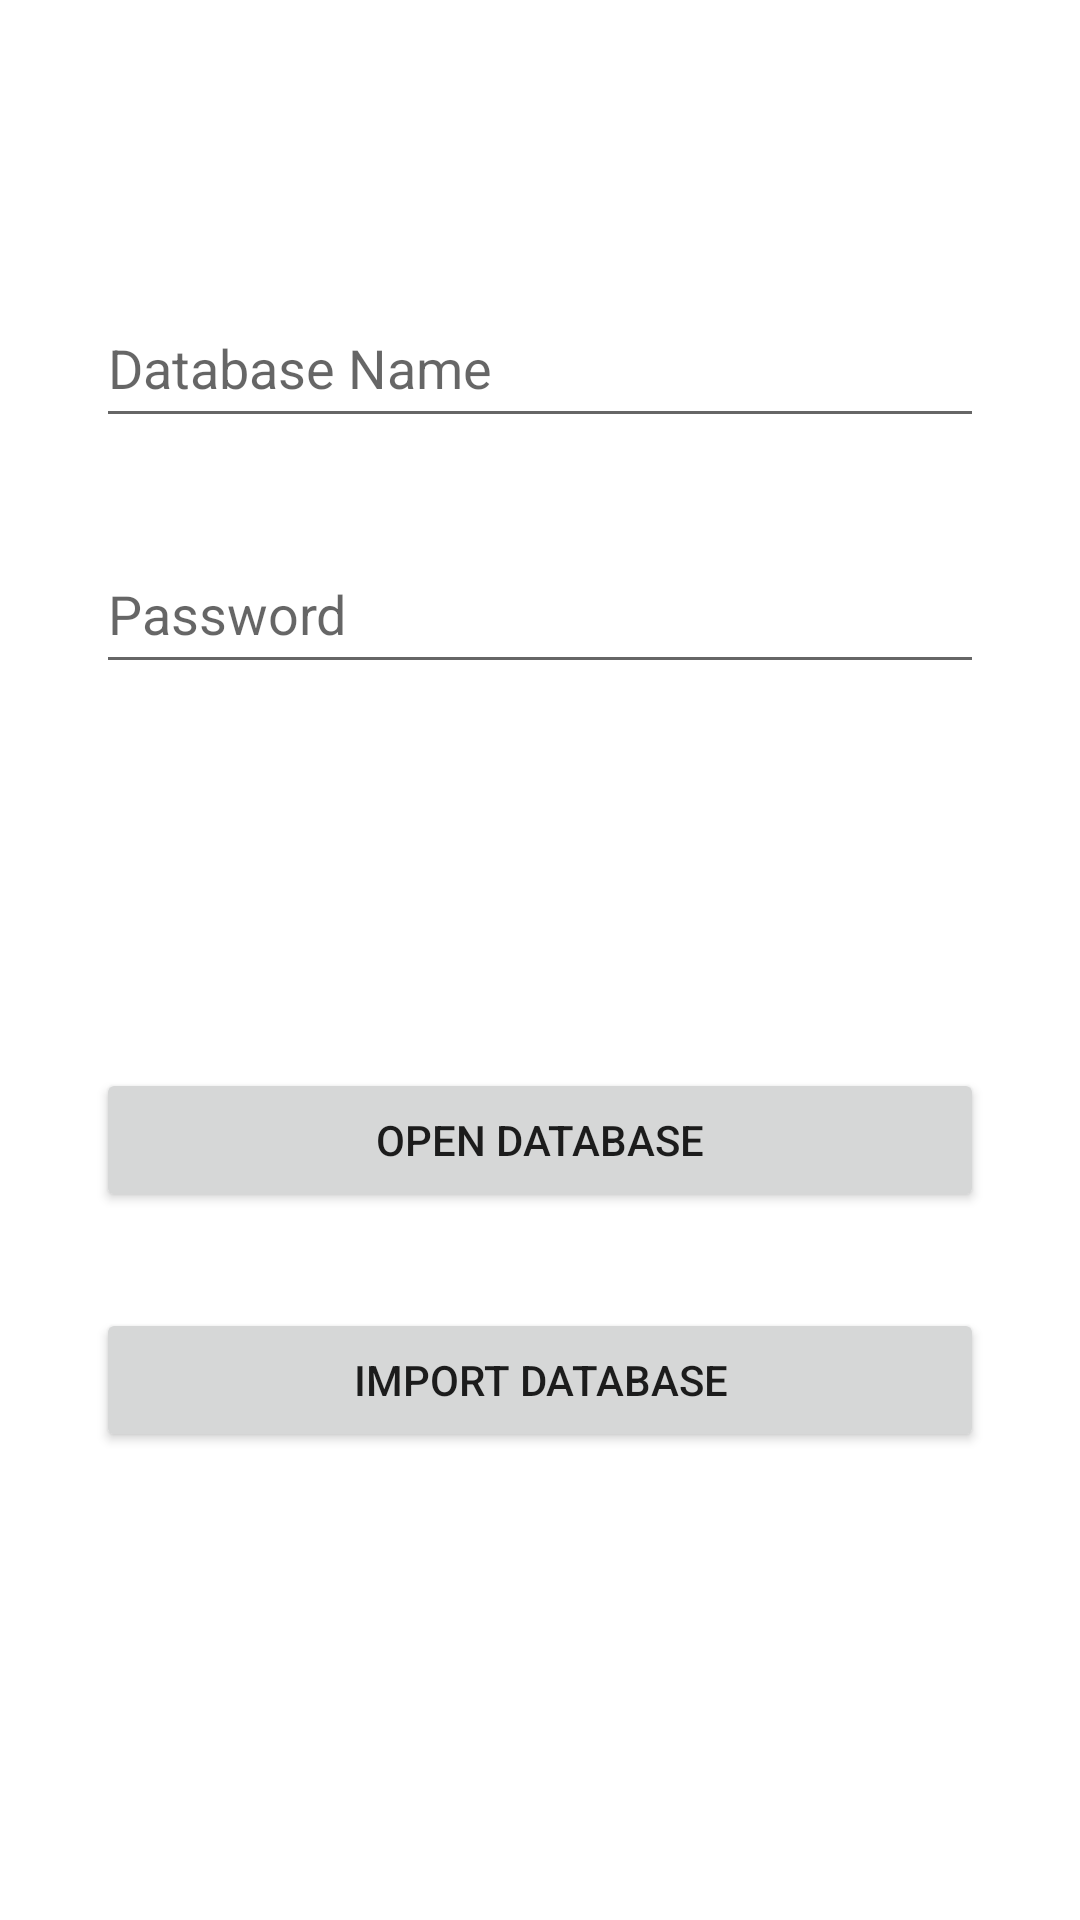

Android layout source for this screen:
<!-- AndroidManifest.xml: application theme Theme.OfflinePasswordManager -->
<!-- res/layout/activity_open.xml -->
<?xml version="1.0" encoding="utf-8"?>
<androidx.constraintlayout.widget.ConstraintLayout xmlns:android="http://schemas.android.com/apk/res/android"
    xmlns:app="http://schemas.android.com/apk/res-auto"
    xmlns:tools="http://schemas.android.com/tools"
    android:layout_width="match_parent"
    android:layout_height="match_parent"
    tools:context=".OpenActivity">

    <EditText
        android:id="@+id/open_et_db_name"
        android:layout_width="0dp"
        android:layout_height="50dp"
        android:layout_marginStart="32dp"
        android:layout_marginTop="96dp"
        android:layout_marginEnd="32dp"
        android:ems="10"
        android:hint="@string/txt_db_name_hint"
        android:inputType="textPersonName"
        android:autofillHints="username"
        app:layout_constraintEnd_toEndOf="parent"
        app:layout_constraintStart_toStartOf="parent"
        app:layout_constraintTop_toTopOf="parent" />

    <EditText
        android:id="@+id/open_et_password"
        android:layout_width="0dp"
        android:layout_height="50dp"
        android:layout_marginStart="32dp"
        android:layout_marginTop="32dp"
        android:layout_marginEnd="32dp"
        android:ems="10"
        android:hint="@string/txt_password_hint"
        android:inputType="textPassword"
        android:autofillHints="password"
        app:layout_constraintEnd_toEndOf="parent"
        app:layout_constraintStart_toStartOf="parent"
        app:layout_constraintTop_toBottomOf="@+id/open_et_db_name" />

    <Button
        android:id="@+id/open_btn_open_db"
        android:layout_width="0dp"
        android:layout_height="wrap_content"
        android:layout_marginStart="32dp"
        android:layout_marginTop="128dp"
        android:layout_marginEnd="32dp"
        android:text="@string/btn_open_db_text"
        app:layout_constraintEnd_toEndOf="parent"
        app:layout_constraintStart_toStartOf="parent"
        app:layout_constraintTop_toBottomOf="@+id/open_et_password" />

    <Button
        android:id="@+id/open_btn_import_db"
        android:layout_width="0dp"
        android:layout_height="wrap_content"
        android:layout_marginStart="32dp"
        android:layout_marginTop="32dp"
        android:layout_marginEnd="32dp"
        android:text="@string/btn_open_db_import"
        app:layout_constraintEnd_toEndOf="parent"
        app:layout_constraintStart_toStartOf="parent"
        app:layout_constraintTop_toBottomOf="@+id/open_btn_open_db" />

</androidx.constraintlayout.widget.ConstraintLayout>
<!-- resources referenced by this layout -->
<resources>
  <string name="btn_open_db_import">Import Database</string>
  <string name="btn_open_db_text">Open Database</string>
  <string name="txt_db_name_hint">Database Name</string>
  <string name="txt_password_hint">Password</string>
  <style name="Theme.OfflinePasswordManager" parent="Theme.MaterialComponents.DayNight.DarkActionBar">
          
          <item name="colorPrimary">@color/black</item>
          <item name="colorPrimaryVariant">@color/purple_700</item>
          <item name="colorOnPrimary">@color/white</item>
          
          <item name="colorSecondary">@color/teal_200</item>
          <item name="colorSecondaryVariant">@color/teal_700</item>
          <item name="colorOnSecondary">@color/black</item>
          
          <item name="android:statusBarColor">@color/black</item>
          
      </style>
  <!-- not gathered from this repository: default colours our renderer supplied (Android Studio template values) -->
  <color name="purple_700">#FF3700B3</color>
  <color name="teal_200">#FF03DAC5</color>
  <color name="teal_700">#FF018786</color>
  <color name="black">#FF000000</color>
  <color name="white">#FFFFFFFF</color>
</resources>
